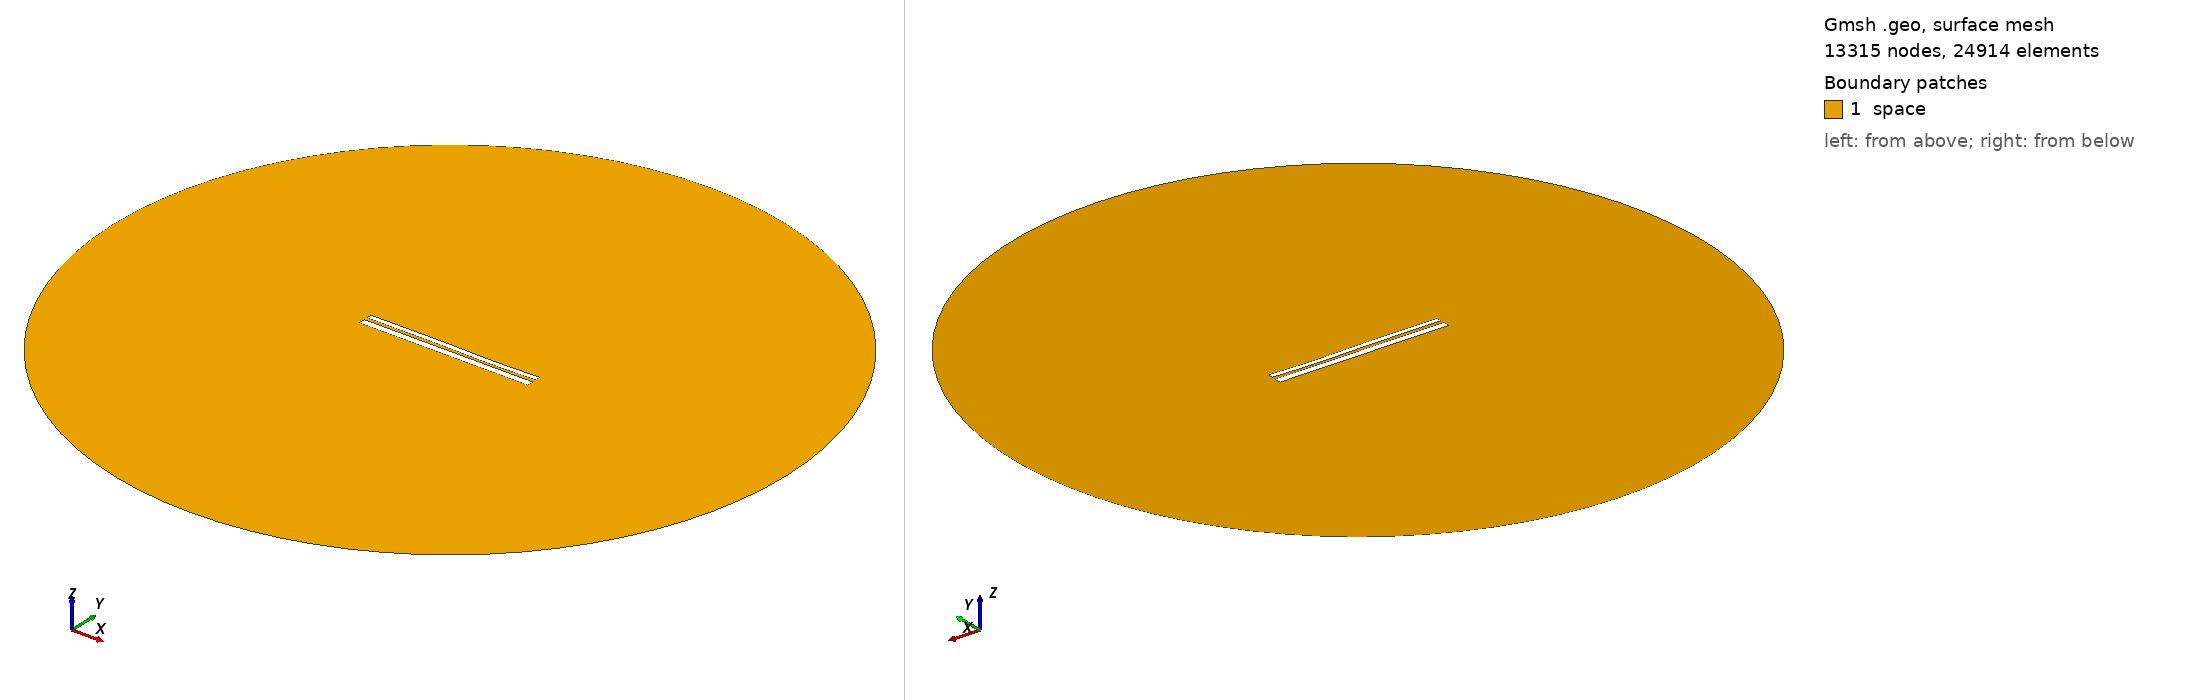

Gmsh geometry script, surface-meshed: 13315 nodes, 24914 surface elements. Boundary patches (legend numbers): 1 space. Left view from above one corner, right view from below the opposite corner. Legend entries are the model's physical surfaces. The drawing asked Gmsh for element sizes between 1% and 20% of the model's largest extent; the script's own settings can give other sizes.

=== 9422.geo (drawn) ===
//---------------------------------------
// Geometry kernel
//---------------------------------------

SetFactory("OpenCASCADE");



//---------------------------------------
// Parameters of the geometry
//---------------------------------------

// Overetch of the upper plate
overetch = 0.375;

// Distance between the plates
distance = 1.5;

// Discretization over the x axis (for the deformation)
nx = 50; 

// Length of the plate
L = 100 - overetch; 

// Number of modes
n = 4; 

// 1st mode coefficient
coeff(1) = -0.15;
beta(1) = 0.596864 * 3.1415926535 / L;

// 2nd mode coefficient
coeff(2) = -0.075;
beta(2) = 1.49418 * 3.1415926535 / L;

// 3rd mode coefficient
coeff(3) = 0.15;
beta(3) = 2.50025 * 3.1415926535 / L;

// 4th mode coefficient
coeff(4) = -0.075;
beta(4) = 3.49999 * 3.1415926535 / L;



//---------------------------------------
// Upper plate (deformed rectangle)
//---------------------------------------

// Coordiantes of the upper plate
xmin = -50;
xmax = 50 - overetch;

// Height of the upper plate
yheight = 4 - 2 * overetch;

// Indexes of the points
UpperID[] = {};
LowerID[] = {};
LeftID[] = {};
RightID[] = {};

// Point index
p = 1;

// Horizontal edges
For i In {1:nx}
    x = xmin + (i-1)*(xmax - xmin)/(nx-1);

    y_bottom = distance / 2 + overetch;
    For j In {1:n}
        C = (Cosh(beta(j)*L) + Cos(beta(j)*L)) / (Sinh(beta(j)*L) + Sin(beta(j)*L));
        y_bottom  = y_bottom + coeff(j) * (Cosh(beta(j)*(x+50)) - Cos(beta(j)*(x+50)) - C * (Sinh(beta(j)*(x+50)) - Sin(beta(j)*(x+50))));
    EndFor

    y_top = y_bottom + yheight;

    Point(p) = {x, y_top, 0, 1.0};
    UpperID[i] = p;
    p = p + 1;

    Point(p) = {x, y_bottom, 0, 1.0};
    LowerID[i] = p;
    p = p + 1;
EndFor

// Create point lists
UpperPts[] = {}; LowerPts[] = {};
For i In {1:nx}
  UpperPts[] += {UpperID[i]};
  LowerPts[] += {LowerID[i]};
EndFor

// Build splines
Spline(1) = {UpperPts[]};
Spline(2) = {LowerPts[]};
Line(3) = {LowerPts[nx-1], UpperPts[nx-1]};
Line(4) = {LowerPts[0], UpperPts[0]};

// Build the plane surface
Curve Loop(1) = {2, 3, -1, -4};
Plane Surface(1) = {1};



//---------------------------------------
// Lower plate (rectangle)
//---------------------------------------

// Vertices
Point(1001) = {-50, -1, 0, 1.0};
Point(1002) = { 50, -1, 0, 1.0};
Point(1003) = { 50,  -5, 0, 1.0};
Point(1004) = {-50,  -5, 0, 1.0};

// Edges
Line(5) = {1001, 1002};
Line(6) = {1002, 1003};
Line(7) = {1003, 1004};
Line(8) = {1004, 1001};

// Plane surface
Line Loop(2) = {5, 6, 7, 8};
Plane Surface(2) = {2}; 



//---------------------------------------
// Outer (fictious) boundary
//---------------------------------------

// Points
Point(1005) = {0, 0, 0};       // Center
Point(1006) = {200, 0, 0};     // Start point
Point(1007) = {0, 200, 0};     // 90 degrees
Point(1008) = {-200, 0, 0};    // 180 degrees
Point(1009) = {0, -200, 0};    // 270 degrees

// Circle arcs (each needs start, center, end)
Circle(9) = {1006, 1005, 1007};
Circle(10) = {1007, 1005, 1008};
Circle(11) = {1008, 1005, 1009};
Circle(12) = {1009, 1005, 1006};

// Plane surface for the entire domain
Curve Loop(3) = {9, 10, 11, 12};
Surface(3) = {3};

// Subtract the plates from the whole domain to obtain the actual domain where we want to solve the equations
BooleanDifference{ Surface{3}; Delete; }{ Surface{1}; Surface{2}; Delete; }




//---------------------------------------
// Transfinite Lines/Curves
//---------------------------------------

// Set the number of points on the boundaries
r = 7;

// Plates
Transfinite Curve {1, 2} = 50*r Using Progression 1;
Transfinite Curve {3, 4} = 2*r Using Progression 1;
Transfinite Line {5, 7} = 50*r Using Progression 1;
Transfinite Line {6, 8} = 2*r Using Progression 1;

// Outer boundary
Transfinite Line {9, 10, 11, 12} = 20 Using Progression 1;



//---------------------------------------
// Physical groups
//---------------------------------------                

// Physical curves (boundaries)
Physical Line("force_segment", 10) = {2};
Physical Line("upper_plate", 11) = {1, 3, 4};
Physical Line("lower_plate", 12) = {5, 6, 7, 8};
Physical Line("boundary", 20) = {9, 10, 11, 12};

// Physical Surfaces
Physical Surface("space", 30) = {3};



//---------------------------------------
// 6. Generate the Mesh
//---------------------------------------

// 2D mesh generation
Mesh 2;
